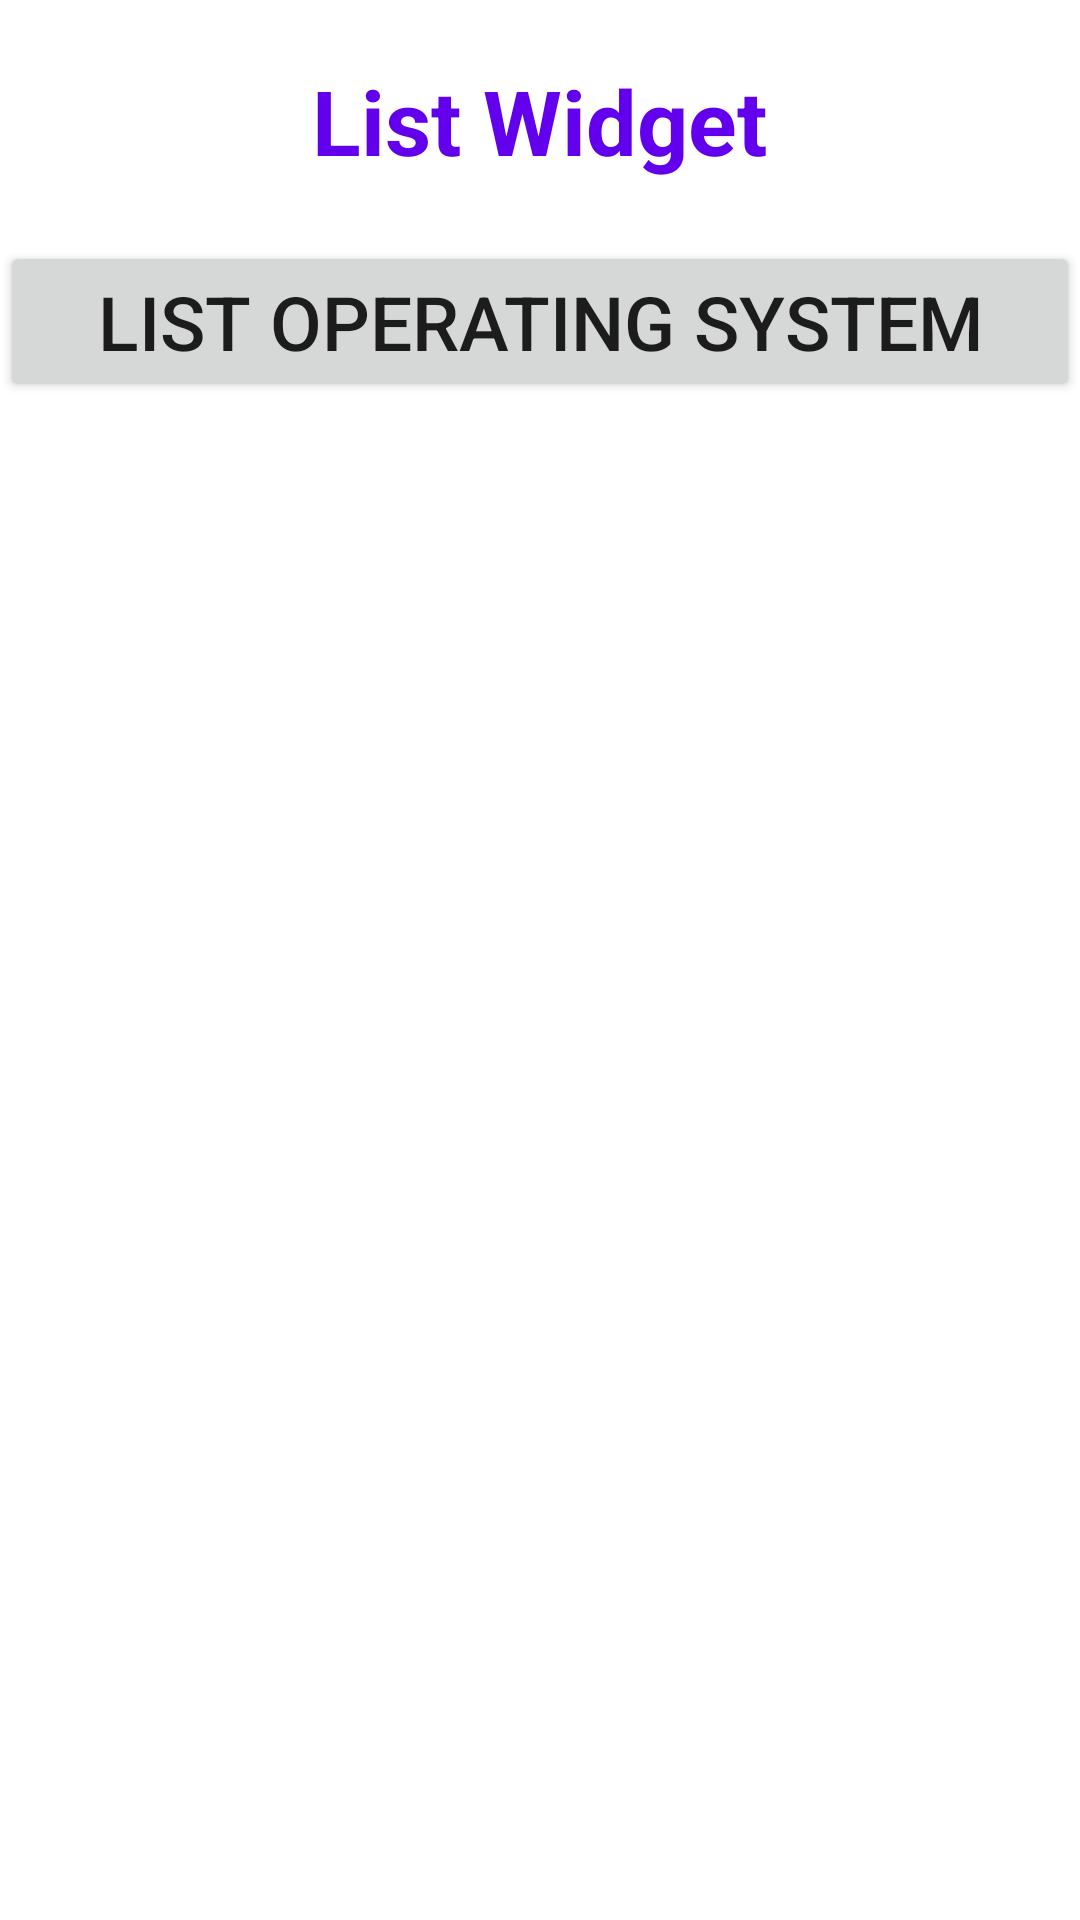

Write the Android layout XML for this screen, with the resource values it uses.
<!-- AndroidManifest.xml: application theme Theme.ListAndi -->
<!-- res/layout/activity_main.xml -->
<?xml version="1.0" encoding="utf-8"?>
<RelativeLayout xmlns:android="http://schemas.android.com/apk/res/android"
    xmlns:tools="http://schemas.android.com/tools"
    android:layout_width="match_parent"
    android:layout_height="match_parent"
    tools:context=".MainActivity">

    <TextView
        android:id="@+id/title"
        android:layout_width="wrap_content"
        android:layout_height="wrap_content"
        android:layout_centerHorizontal="true"
        android:layout_marginTop="20dp"
        android:text="List Widget"
        android:textColor="@color/purple_500"
        android:textSize="30sp"
        android:textStyle="bold" />

    <Button
        android:id="@+id/btnList"
        android:layout_width="match_parent"
        android:layout_height="wrap_content"
        android:layout_below="@id/title"
        android:layout_centerHorizontal="true"
        android:layout_marginTop="20dp"
        android:text="List Operating System"
        android:textSize="25sp" />

</RelativeLayout>
<!-- resources referenced by this layout -->
<resources>
  <style name="Theme.ListAndi" parent="Theme.MaterialComponents.DayNight.DarkActionBar">
          
          <item name="colorPrimary">@color/purple_500</item>
          <item name="colorPrimaryVariant">@color/purple_700</item>
          <item name="colorOnPrimary">@color/white</item>
          
          <item name="colorSecondary">@color/teal_200</item>
          <item name="colorSecondaryVariant">@color/teal_700</item>
          <item name="colorOnSecondary">@color/black</item>
          
          <item name="android:statusBarColor" tools:targetApi="l">?attr/colorPrimaryVariant</item>
          
      </style>
  <!-- not gathered from this repository: default colours our renderer supplied (Android Studio template values) -->
  <color name="purple_500">#FF6200EE</color>
  <color name="purple_700">#FF3700B3</color>
  <color name="teal_200">#FF03DAC5</color>
  <color name="teal_700">#FF018786</color>
  <color name="black">#FF000000</color>
  <color name="white">#FFFFFFFF</color>
</resources>
